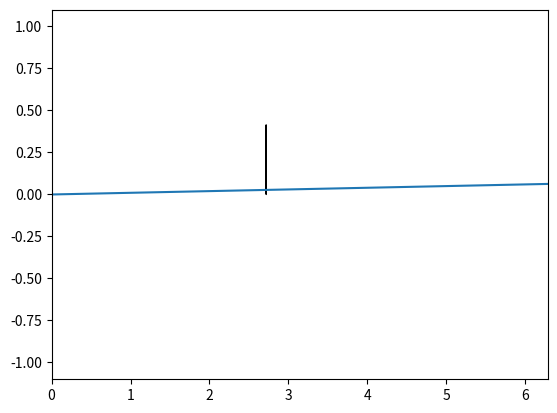

Here is the Python script that generated this plot:
import numpy as np
import matplotlib.pyplot as plt
import matplotlib.animation as animation


x = np.arange(0, 2 * np.pi, 0.01)
fig, ax = plt.subplots()
line = ax.plot(np.sin(x))
arrow = ax.arrow(np.e,0, 0,np.sin(np.e))
ax.set_xlim([0.0, 2 * np.pi])
i=0
x1 = 0
#redDot = plt.plot([x1], [np.sin(0.01)], 'ro')



def update(i, line):
    dt = 0.1
    x = np.arange(0, 2 * np.pi, 0.01)
    A = np.sin(6*x)
    line.set_data(x, A*np.cos(i*dt))
    return line


ani = animation.FuncAnimation(fig, update, 120, fargs=(line), interval=20, blit=False, repeat=True)
plt.show()